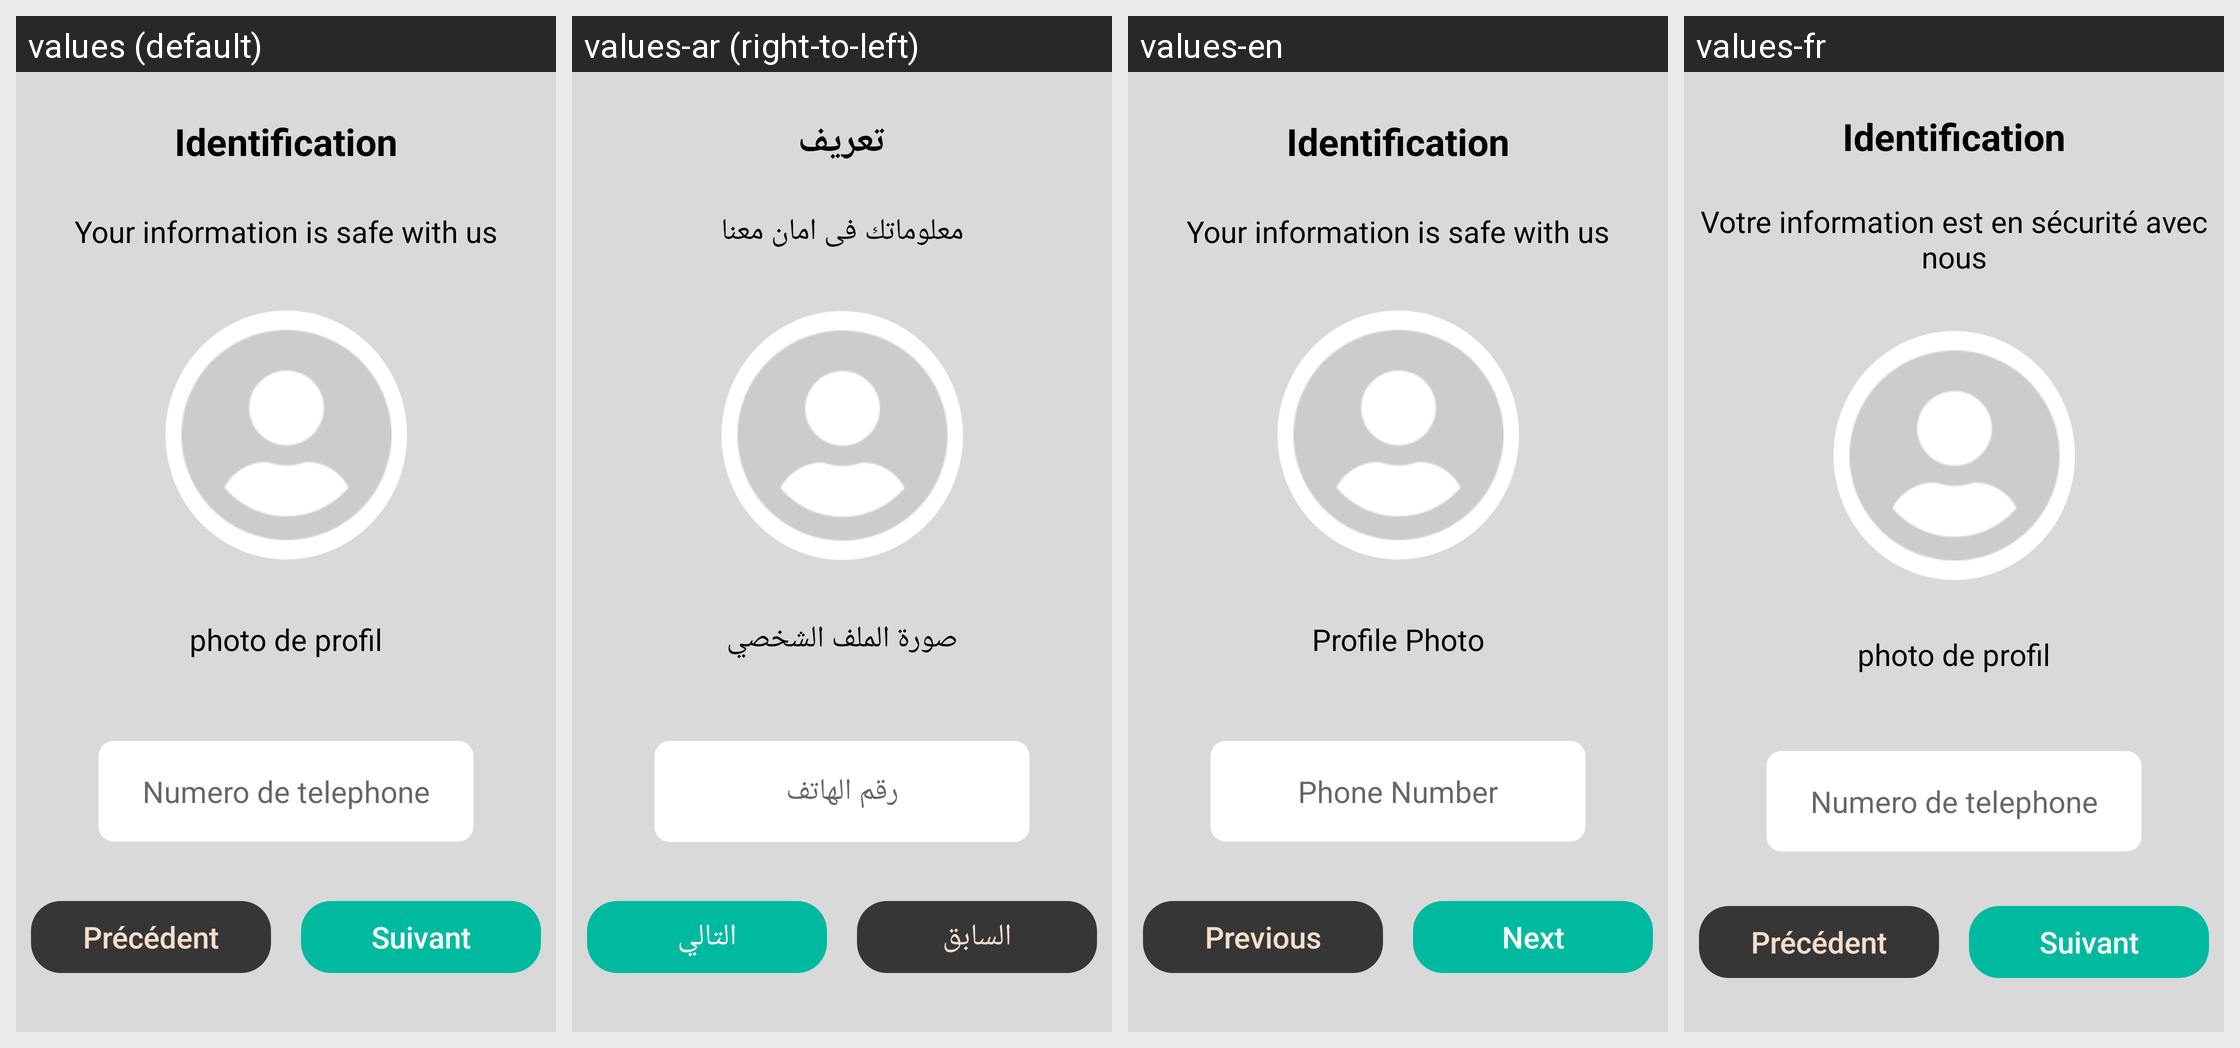

This grid shows one Android layout under several languages. Give, for every string resource on the screen, its name, the default text and each shown locale's text.
Android screen res/layout/activity_identification_eleveur_sms2.xml rendered under 4 locales, left to right: values (default), values-ar (right-to-left), values-en, values-fr. Device: Nexus 5 (rendered at 1080×1920; each locale shown at half size, 540×960, under a caption strip naming it); theme Theme.AndroidProjet.
Strings drawn on this screen, with the default value and each locale's value (text and hints the layout hard-codes, and strings that could not be matched under every locale, appear in the picture but are not listed):

IdentificationTitle
  values: Identification
  values-ar: تعريف
  values-en: Identification
  values-fr: Identification

IdentificationDeclare
  values: Your information is safe with us
  values-ar: معلوماتك فى امان معنا
  values-en: Your information is safe with us  [not translated; the default value is used]
  values-fr: Votre information est en sécurité avec nous

photo_profil
  values: photo de profil
  values-ar: صورة الملف الشخصي
  values-en: Profile Photo
  values-fr: photo de profil

numero_de_telephone
  values: Numero de telephone
  values-ar: رقم الهاتف
  values-en: Phone Number
  values-fr: Numero de telephone

precendentButton
  values: Précédent
  values-ar: السابق
  values-en: Previous
  values-fr: Précédent

suivantButton
  values: Suivant
  values-ar: التالي
  values-en: Next
  values-fr: Suivant
